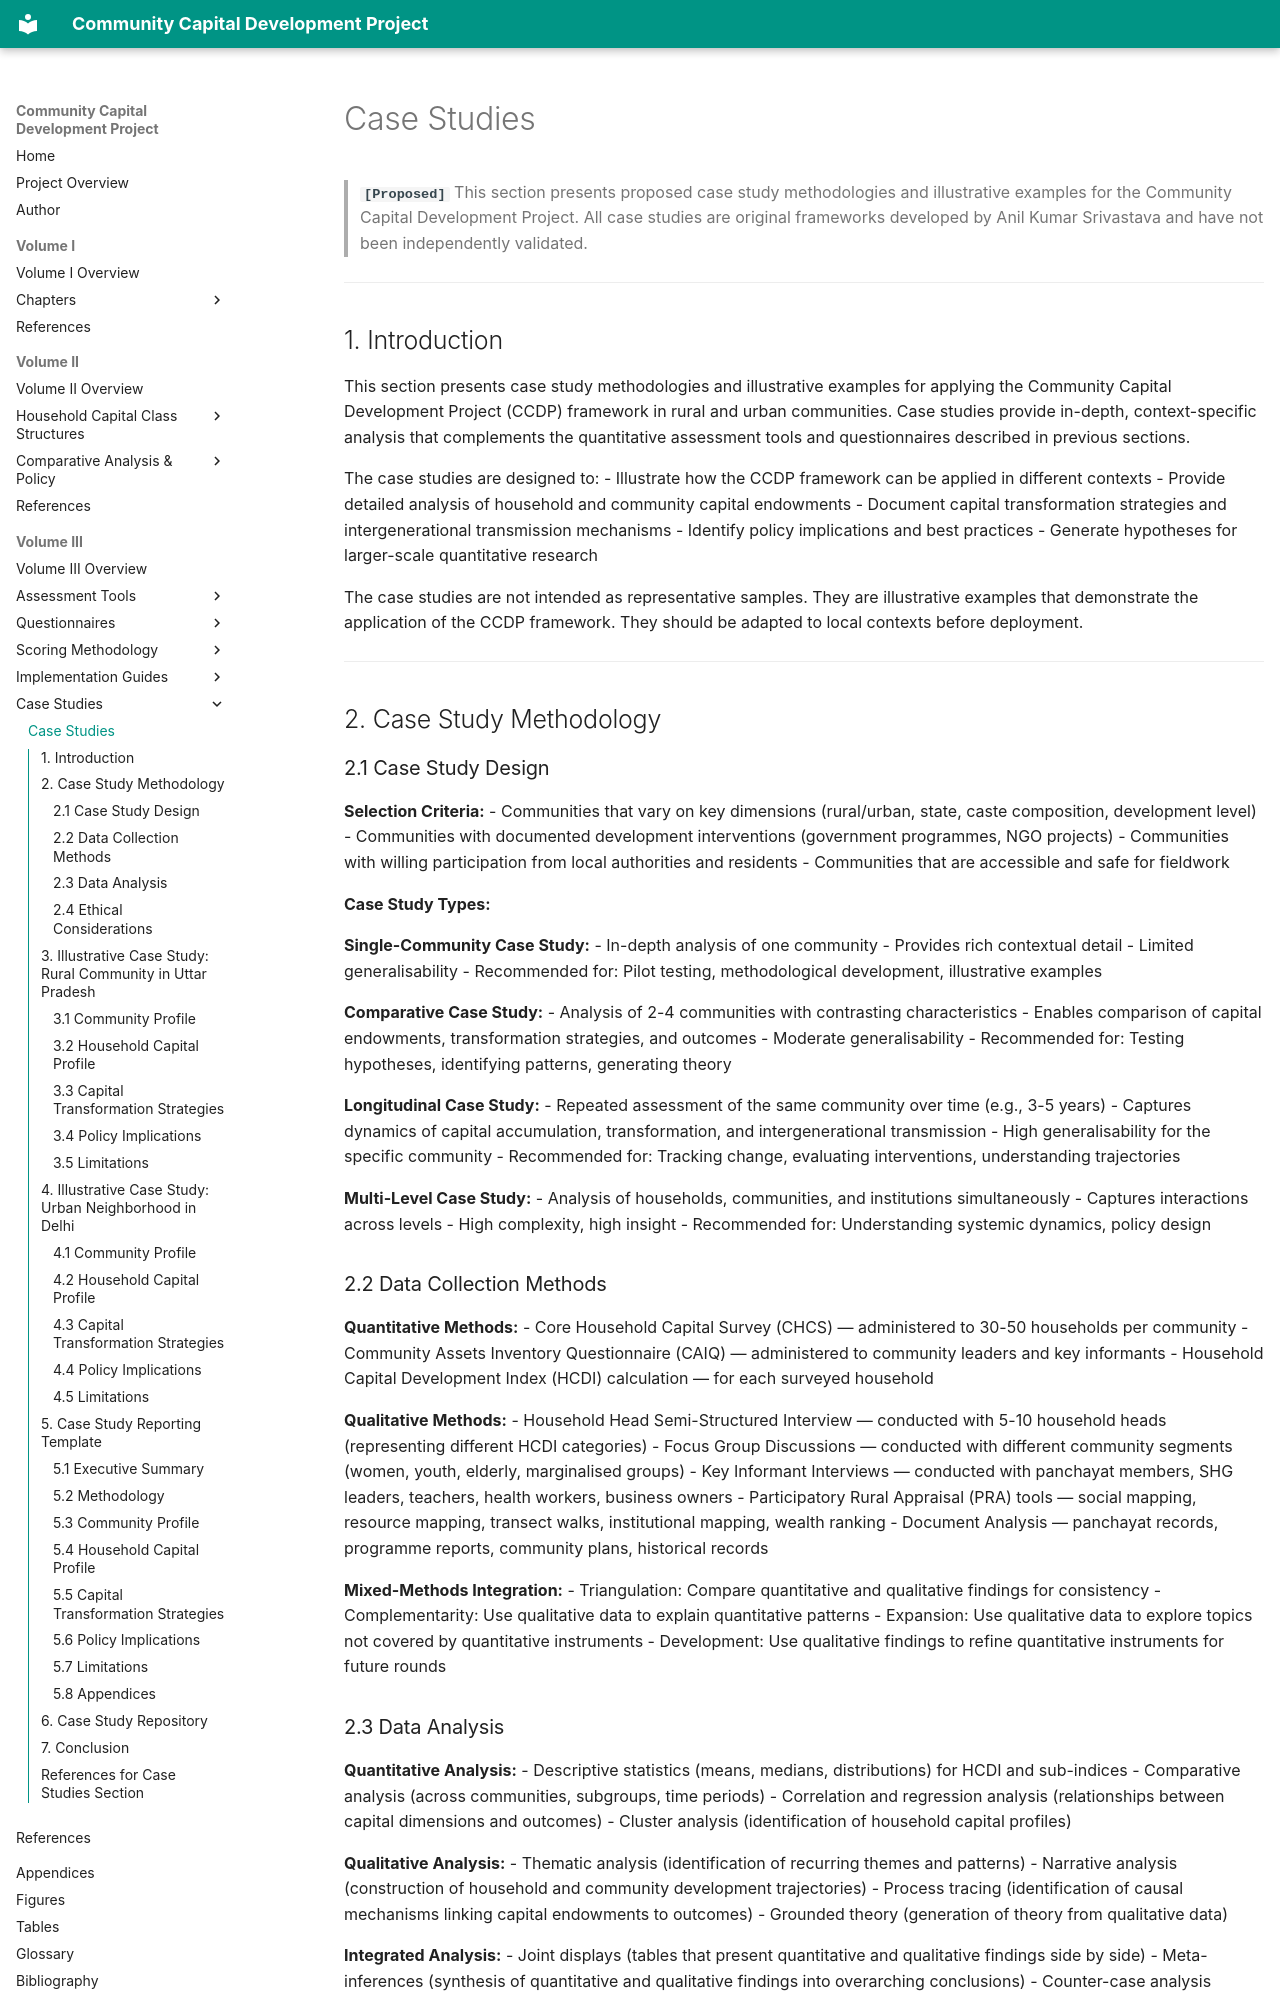

repository: coolmotu-coder/community-capital-development · page: volume-03/case-studies/overview/index.html · generator: mkdocs

---
description: "Case Studies for the Community Capital Development Project."
---

# Case Studies

> **`[Proposed]`** This section presents proposed case study methodologies and illustrative examples for the Community Capital Development Project. All case studies are original frameworks developed by Anil Kumar Srivastava and have not been independently validated.

---

## 1. Introduction

This section presents case study methodologies and illustrative examples for applying the Community Capital Development Project (CCDP) framework in rural and urban communities. Case studies provide in-depth, context-specific analysis that complements the quantitative assessment tools and questionnaires described in previous sections.

The case studies are designed to:
- Illustrate how the CCDP framework can be applied in different contexts
- Provide detailed analysis of household and community capital endowments
- Document capital transformation strategies and intergenerational transmission mechanisms
- Identify policy implications and best practices
- Generate hypotheses for larger-scale quantitative research

The case studies are not intended as representative samples. They are illustrative examples that demonstrate the application of the CCDP framework. They should be adapted to local contexts before deployment.

---

## 2. Case Study Methodology

### 2.1 Case Study Design

**Selection Criteria:**
- Communities that vary on key dimensions (rural/urban, state, caste composition, development level)
- Communities with documented development interventions (government programmes, NGO projects)
- Communities with willing participation from local authorities and residents
- Communities that are accessible and safe for fieldwork

**Case Study Types:**

**Single-Community Case Study:**
- In-depth analysis of one community
- Provides rich contextual detail
- Limited generalisability
- Recommended for: Pilot testing, methodological development, illustrative examples

**Comparative Case Study:**
- Analysis of 2-4 communities with contrasting characteristics
- Enables comparison of capital endowments, transformation strategies, and outcomes
- Moderate generalisability
- Recommended for: Testing hypotheses, identifying patterns, generating theory

**Longitudinal Case Study:**
- Repeated assessment of the same community over time (e.g., 3-5 years)
- Captures dynamics of capital accumulation, transformation, and intergenerational transmission
- High generalisability for the specific community
- Recommended for: Tracking change, evaluating interventions, understanding trajectories

**Multi-Level Case Study:**
- Analysis of households, communities, and institutions simultaneously
- Captures interactions across levels
- High complexity, high insight
- Recommended for: Understanding systemic dynamics, policy design
